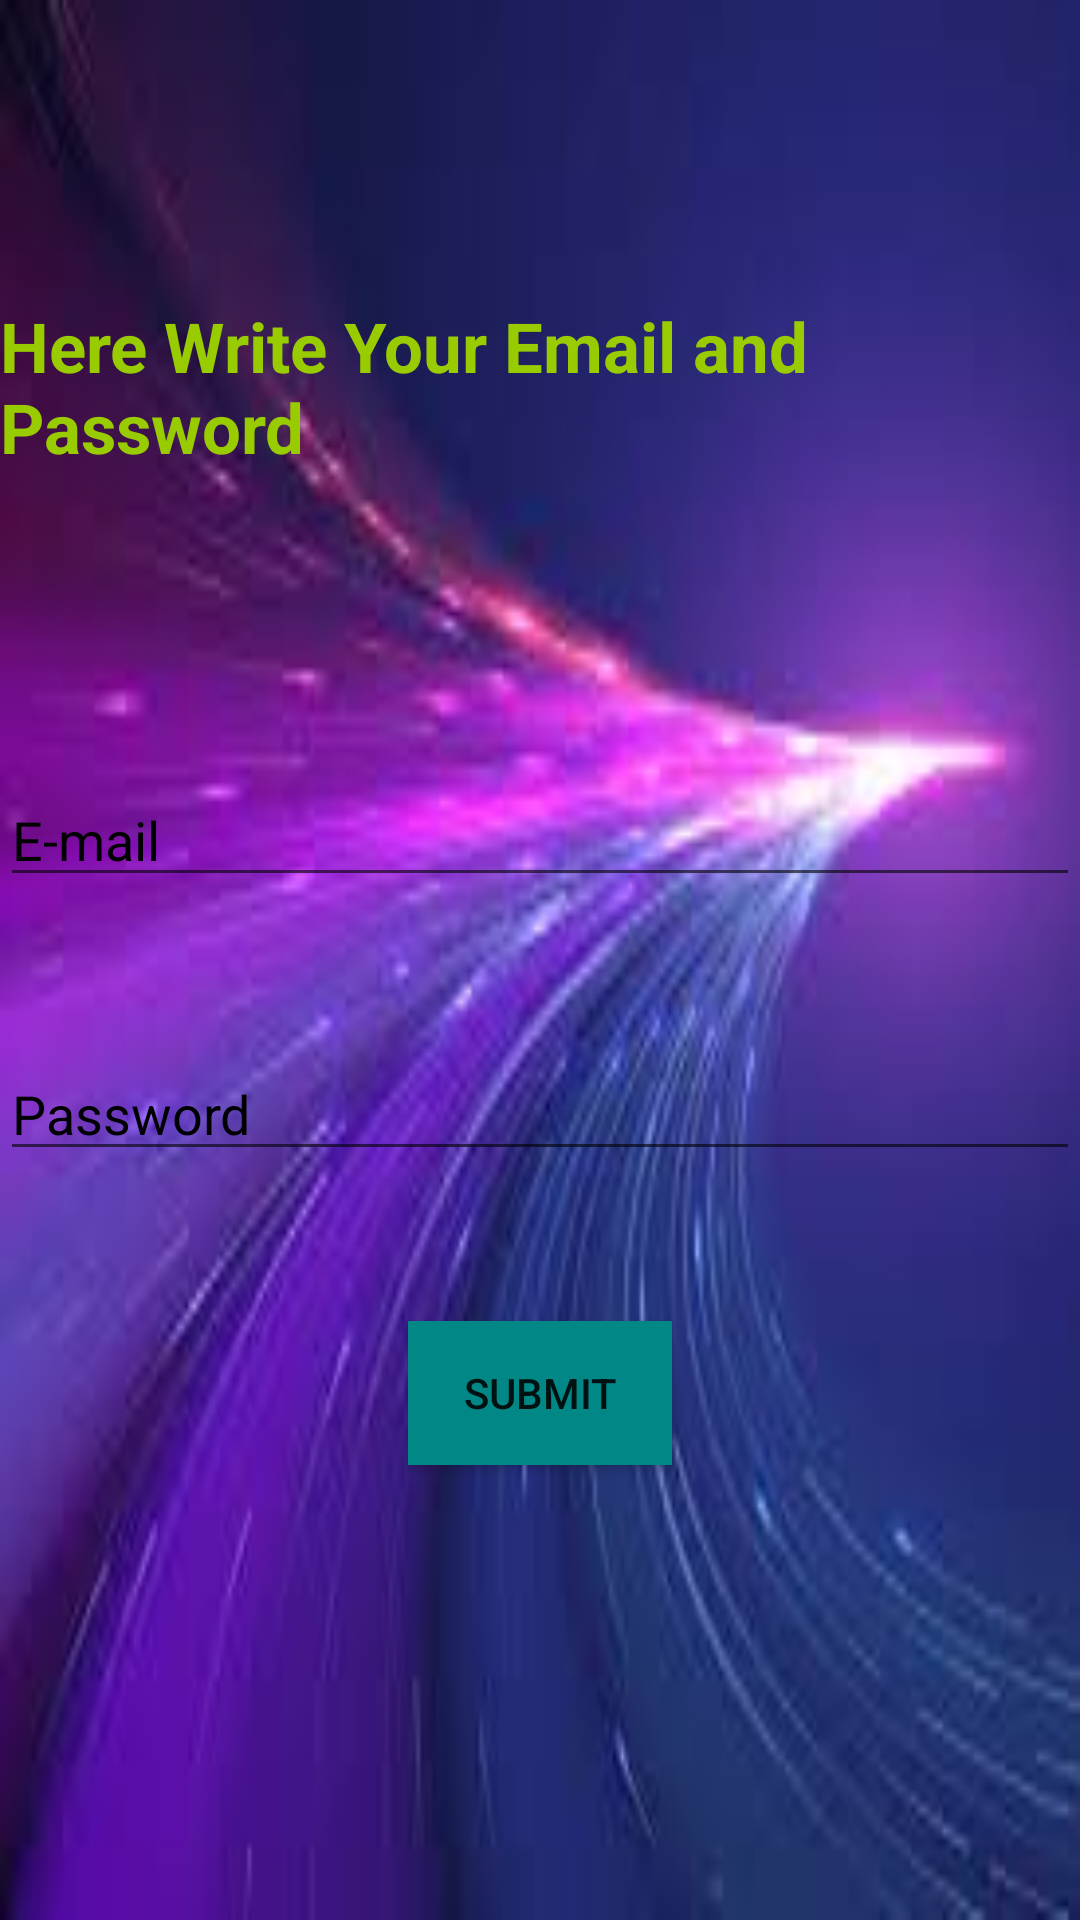

Android layout source for this screen:
<!-- AndroidManifest.xml: application theme Theme.UsingFileSystem -->
<!-- res/layout/activity_main.xml -->
<?xml version="1.0" encoding="utf-8"?>
<LinearLayout xmlns:android="http://schemas.android.com/apk/res/android"
    xmlns:app="http://schemas.android.com/apk/res-auto"
    xmlns:tools="http://schemas.android.com/tools"
    android:layout_width="match_parent"
    android:layout_height="match_parent"
    android:background="@drawable/lgn"
    android:orientation="vertical"
    tools:context=".MainActivity">

    <TextView
        android:layout_width="wrap_content"
        android:layout_height="wrap_content"
        android:layout_gravity="center"
        android:layout_marginTop="100dp"
        android:text="Here Write Your Email and Password"
        android:textColor="@android:color/holo_green_light"
        android:textSize="23dp"
        android:textStyle="bold">

    </TextView>


    <EditText
        android:id="@+id/Email"
        android:layout_width="match_parent"
        android:layout_height="wrap_content"
        android:layout_marginTop="100dp"
        android:ems="20"
        android:hint="E-mail"
        android:inputType="textEmailAddress"
        android:textColorHint="@color/black">

    </EditText>


    <EditText
        android:id="@+id/Password"
        android:layout_width="match_parent"
        android:layout_height="wrap_content"
        android:layout_marginTop="50dp"
        android:ems="10"
        android:hint="Password"
        android:inputType="textPassword"
        android:textColorHint="@color/black">

    </EditText>

    <Button
        android:id="@+id/button"
        android:layout_width="wrap_content"
        android:layout_height="wrap_content"
        android:layout_gravity="center"
        android:layout_marginTop="50dp"
        android:background="@color/teal_700"
        android:text="Submit" />


</LinearLayout>
<!-- resources referenced by this layout -->
<resources>
  <!-- drawable lgn: jpg bitmap (drawable-v24, 5372 bytes) -->
  <style name="Theme.UsingFileSystem" parent="Theme.MaterialComponents.DayNight.DarkActionBar">
          
          <item name="colorPrimary">@color/purple_500</item>
          <item name="colorPrimaryVariant">@color/purple_700</item>
          <item name="colorOnPrimary">@color/white</item>
          
          <item name="colorSecondary">@color/teal_200</item>
          <item name="colorSecondaryVariant">@color/teal_700</item>
          <item name="colorOnSecondary">@color/black</item>
          
          <item name="android:statusBarColor" tools:targetApi="l">?attr/colorPrimaryVariant</item>
          
      </style>
  <!-- not gathered from this repository: default colours our renderer supplied (Android Studio template values) -->
  <color name="purple_500">#FF6200EE</color>
  <color name="purple_700">#FF3700B3</color>
  <color name="teal_200">#FF03DAC5</color>
  <color name="teal_700">#FF018786</color>
  <color name="black">#FF000000</color>
  <color name="white">#FFFFFFFF</color>
</resources>
